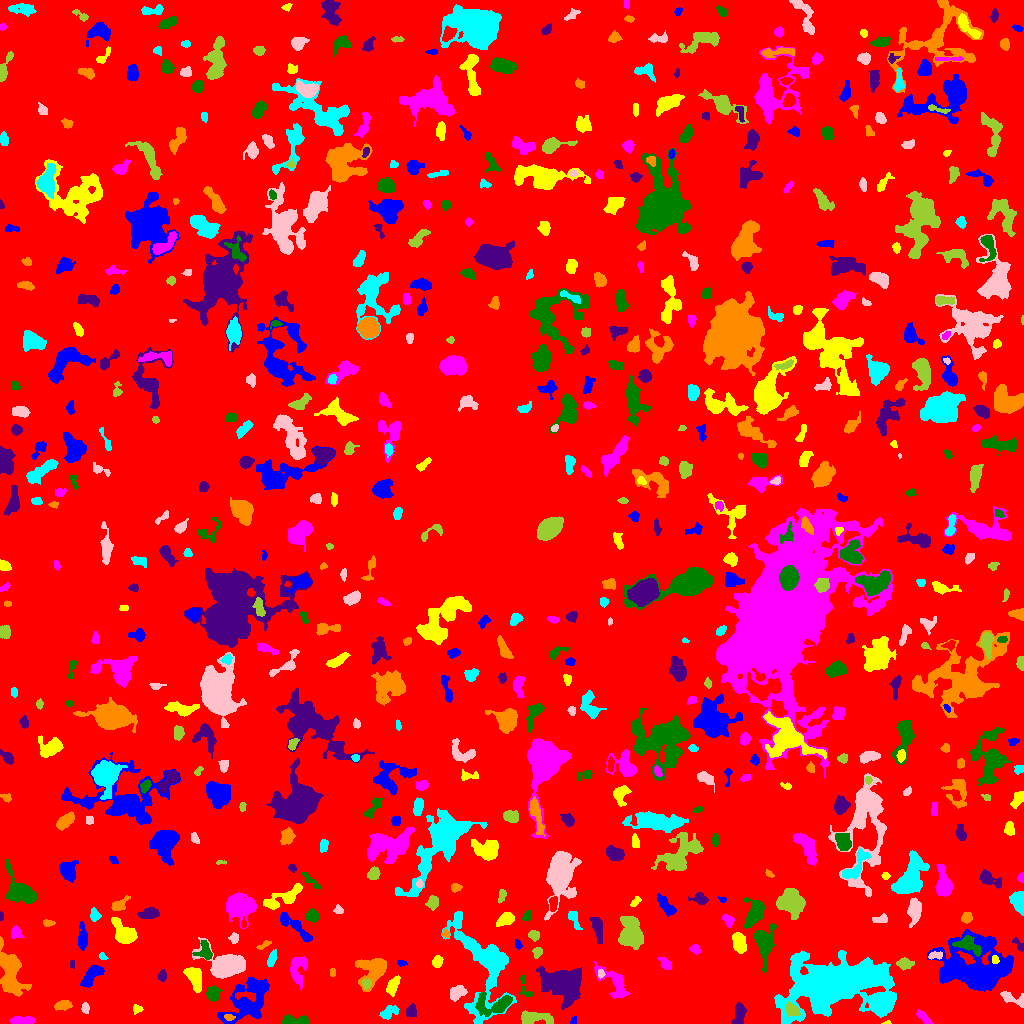

The file beside this chart, header and first rows:
ID, X, Y, A, B, theta, total_flux, mu_max, mu_median, mu_mean, R_fwhm, R_e, R10, R90, x_start, x_end, y_start, y_end, area, greylevel
0, 520.8, 515.3, 298.6, 296.6, -0.5268, 1282160, 11.0, 1.0, 1.633, 52.33, 228.4, 86.45, 374.5, 0, 1023, 0, 1023, 785063, 1.633
1, 573.8, 2.663, 2.183, 1.381, 1.299, 89.0, 4.0, 2.0, 1.935, 2.932, 2.034, 0.7979, 3.338, 570, 576, 0, 7, 46, 5.935
2, 886.8, 0.7812, 2.176, 0.8428, 0.1165, 64.0, 5.0, 2.0, 2.286, 1.871, 1.596, 0.5642, 2.523, 881, 891, 0, 3, 28, 6.286
3, 22.31, 2.944, 6.478, 1.706, 0.003941, 504.0, 6.0, 3.0, 2.754, 5.585, 4.068, 1.596, 6.358, 9, 35, 0, 7, 183, 6.754
4, 294, 2.619, 7.25, 2.157, -0.01776, 674.0, 9.0, 3.0, 3.272, 4.26, 4.184, 1.493, 6.699, 282, 309, 0, 9, 206, 7.272
5, 411.3, 12.13, 2.984, 2.349, 1.259, 337.0, 6.0, 3.0, 2.718, 4.583, 3.385, 1.262, 5.171, 406, 416, 6, 20, 124, 6.718
6, 229.1, 6.421, 2.437, 1.408, -0.1125, 76.0, 3.0, 1.0, 1.206, 2.459, 2.185, 0.7979, 3.7, 224, 235, 3, 9, 63, 9.206
7, 389.2, 11.19, 5.066, 2.816, 0.4778, 445.0, 5.0, 2.0, 2.459, 4.886, 4.478, 1.693, 6.84, 379, 399, 4, 18, 181, 5.459
8, 85.14, 15.47, 2.721, 1.751, -1.523, 178.0, 5.0, 2.0, 2.225, 3.29, 2.764, 0.9772, 4.37, 81, 89, 10, 21, 80, 6.225
9, 534, 5.476, 9.084, 3.007, -0.01031, 1159, 8.0, 3.0, 3.588, 7.047, 5.781, 2.111, 8.921, 521, 553, 0, 13, 323, 8.588
10, 609.9, 9.13, 2.459, 1.443, 1.092, 108.0, 4.0, 1.0, 1.742, 3.09, 2.257, 0.7979, 3.827, 606, 613, 5, 15, 62, 5.742
11, 244.7, 17.66, 2.616, 1.809, -0.4099, 192.0, 5.0, 2.0, 2.065, 3.432, 2.764, 1.128, 4.26, 240, 251, 12, 22, 93, 12.06
12, 136.7, 14.64, 2.25, 1.95, -0.1594, 101.0, 3.0, 1.0, 1.329, 3.192, 2.523, 0.9772, 3.909, 133, 143, 9, 19, 76, 6.329
13, 923.2, 6.401, 4.911, 1.825, -0.7675, 297.0, 4.0, 2.0, 2.302, 5.698, 3.785, 1.493, 5.642, 916, 932, 0, 14, 129, 6.302
14, 495.9, 18.57, 9.62, 4.845, 0.1387, 2033, 13.0, 3.0, 4.363, 5.557, 5.971, 2.257, 10.4, 475, 512, 7, 31, 466, 10.36
15, 739.2, 9.954, 5.394, 2.495, 1.358, 518.0, 5.0, 2.0, 2.344, 5.698, 4.478, 1.784, 7.024, 731, 746, 0, 21, 221, 6.344
16, 62.97, 18.36, 3.892, 2.115, 0.1392, 414.0, 7.0, 2.0, 2.724, 3.949, 3.613, 1.382, 5.754, 54, 72, 13, 23, 152, 6.724
17, 882.7, 20.03, 6.773, 4.523, 0.4694, 1698, 9.0, 4.0, 3.782, 7.506, 6.433, 2.523, 9.982, 869, 895, 8, 31, 449, 9.782
18, 1012, 24.81, 7.528, 2.746, -0.371, 661.0, 7.0, 3.0, 3.272, 5.262, 4.754, 1.784, 7.114, 1000, 1023, 16, 32, 202, 6.272
19, 791.8, 13.46, 3.49, 2.484, -0.4754, 281.0, 6.0, 1.0, 1.683, 3.613, 3.613, 1.262, 5.971, 785, 800, 7, 22, 167, 9.683
20, 961.6, 23.25, 3.271, 1.475, -1.535, 238.0, 7.0, 2.0, 2.454, 3.038, 2.706, 0.9772, 4.334, 957, 965, 17, 31, 97, 6.454
21, 249.6, 24.78, 15.07, 8.037, 0.8245, 3775, 11.0, 3.0, 3.779, 7.001, 9.821, 3.478, 15.65, 217, 269, 0, 46, 999, 6.779
22, 392.5, 37.59, 4.668, 2.295, 1.129, 477.0, 6.0, 2.0, 2.524, 5.109, 4.029, 1.493, 6.408, 386, 400, 27, 48, 189, 6.524
23, 614.7, 41.28, 10.25, 4.81, -0.8023, 1259, 9.0, 2.0, 2.881, 4.618, 6.024, 2.111, 9.966, 594, 630, 25, 62, 437, 6.881
24, 212.8, 29.93, 3.541, 3.047, -1.555, 509.0, 6.0, 3.0, 2.766, 5.528, 4.068, 1.596, 6.308, 206, 222, 22, 38, 184, 6.766
25, 565.4, 39.06, 8.702, 6.632, -0.3936, 8960, 31.0, 4.0, 7.778, 7.939, 7.979, 3.09, 14.84, 536, 582, 14, 57, 1152, 11.78
26, 10.49, 50.4, 11.87, 5.005, -1.408, 5079, 17.0, 5.0, 6.263, 8.463, 8.215, 3.192, 13.43, 0, 31, 27, 87, 811, 9.263
27, 835.8, 39.59, 20.71, 8.854, 0.2182, 59506, 68.0, 6.0, 13.94, 13.73, 13.83, 5.412, 27.07, 774, 896, 0, 73, 4270, 16.94
28, 456.6, 30.76, 3.968, 2.751, 0.5013, 550.0, 7.0, 2.0, 2.723, 4.72, 4.068, 1.596, 6.507, 450, 467, 22, 38, 202, 7.723
29, 366.3, 39.56, 2.309, 1.992, 1.568, 311.0, 7.0, 3.0, 3.659, 3.656, 2.821, 1.128, 4.297, 362, 371, 34, 44, 85, 13.66
30, 648.5, 22.18, 7.793, 4.958, -1.167, 3300, 12.0, 5.0, 5.528, 9.15, 7.464, 3.038, 11.83, 636, 663, 5, 39, 597, 8.528
31, 91.75, 48.13, 7.127, 3.061, 0.8453, 1317, 8.0, 5.0, 4.464, 7.878, 5.642, 2.257, 8.538, 80, 104, 36, 59, 295, 7.464
32, 194.9, 44.78, 6.449, 3.292, -1.201, 1339, 8.0, 4.0, 4.264, 7.506, 5.585, 2.257, 8.74, 183, 201, 31, 56, 314, 8.264
33, 297.5, 54.34, 7.747, 4.497, 1.475, 1258, 9.0, 3.0, 3.668, 5.262, 5.809, 2.185, 9.271, 290, 307, 33, 67, 343, 6.668
34, 525.1, 35.55, 7.14, 2.501, -1.25, 229.0, 5.0, 2.0, 1.862, 3.141, 3.338, 1.262, 5.412, 520, 532, 27, 48, 123, 5.862
35, 162.1, 47.49, 2.685, 2.062, 1.439, 176.0, 4.0, 2.0, 1.934, 4.26, 2.985, 1.128, 4.72, 157, 166, 42, 54, 91, 5.934
36, 332.5, 51.41, 2.25, 1.465, -0.0, 78.0, 2.0, 2.0, 1.56, 3.827, 2.459, 0.9772, 3.478, 330, 335, 47, 55, 50, 5.56
37, 797.6, 60.52, 4.875, 1.806, 1.073, 213.0, 4.0, 2.0, 1.704, 4.754, 3.29, 1.382, 5.14, 793, 805, 49, 68, 125, 10.7
38, 600.8, 49.49, 1.911, 1.622, -1.455, 108.0, 4.0, 2.0, 1.929, 3.192, 2.185, 0.7979, 3.523, 598, 605, 45, 54, 56, 9.929
39, 904.7, 60.24, 3.38, 2.371, 0.07728, 441.0, 8.0, 2.0, 2.756, 3.909, 3.338, 1.262, 5.585, 896, 914, 53, 66, 160, 7.756
40, 126.1, 59.71, 3.66, 2.037, 0.1163, 230.0, 5.0, 2.0, 2.396, 3.613, 2.877, 1.128, 4.72, 121, 139, 54, 63, 96, 6.396
41, 401.5, 60.47, 2.356, 1.486, -0.2126, 92.0, 3.0, 2.0, 1.673, 3.038, 2.326, 0.9772, 3.7, 397, 407, 57, 63, 55, 5.673
42, 994.7, 64.37, 2.001, 1.659, -1.101, 165.0, 6.0, 3.0, 2.797, 3.09, 2.257, 0.7979, 3.613, 992, 999, 60, 68, 59, 15.8
43, 665.5, 60.24, 3.564, 2.235, -0.7863, 270.0, 5.0, 2.0, 2.093, 3.568, 3.338, 1.262, 5.528, 657, 671, 54, 66, 129, 6.093
44, 765, 79.73, 8.84, 4.12, 1.5, 1956, 12.0, 3.0, 3.813, 6.457, 6.257, 2.394, 10.42, 753, 777, 51, 100, 513, 7.813
45, 72.03, 59.44, 2.267, 1.207, 1.54, 63.0, 2.0, 2.0, 1.537, 3.523, 2.185, 0.9772, 3.192, 70, 74, 55, 63, 41, 6.537
46, 374.3, 53.43, 8.301, 5.686, 0.8969, 3110, 16.0, 4.0, 5.485, 6.628, 6.482, 2.459, 11.35, 355, 386, 32, 65, 567, 8.485
47, 102.4, 67.0, 2.275, 1.513, -0.7139, 93.0, 3.0, 2.0, 1.755, 2.985, 2.257, 0.9772, 3.613, 99, 108, 64, 71, 53, 6.755
48, 934.5, 67.85, 3.969, 1.854, 0.1434, 205.0, 5.0, 2.0, 2.113, 2.985, 2.985, 1.128, 4.82, 928, 942, 64, 72, 97, 9.113
49, 537.5, 72.08, 2.166, 1.875, 0.4616, 86.0, 3.0, 1.0, 0.9247, 2.821, 2.394, 0.7979, 3.827, 532, 542, 65, 76, 93, 5.925
50, 520.4, 63.55, 2.133, 1.557, -0.7106, 98.0, 4.0, 2.0, 1.782, 3.141, 2.257, 0.7979, 3.656, 516, 524, 59, 67, 55, 5.782
51, 976.8, 50.19, 13.04, 10.11, -0.2636, 31171, 112.0, 5.0, 12.37, 6.933, 8.538, 3.09, 21.04, 927, 1013, 32, 94, 2520, 15.37
52, 437.1, 61.48, 2.78, 2.187, 1.205, 403.0, 8.0, 3.0, 3.535, 4.107, 3.141, 1.262, 5.015, 432, 443, 56, 68, 114, 7.535
53, 694.8, 74.35, 2.289, 1.872, -0.6463, 125.0, 4.0, 1.0, 1.374, 3.478, 2.523, 0.9772, 4.107, 689, 700, 69, 79, 91, 6.374
54, 205.2, 71.99, 4.741, 2.917, -1.358, 617.0, 10.0, 2.0, 2.995, 3.989, 3.785, 1.382, 6.283, 192, 212, 64, 83, 206, 8.995
55, 1019, 78.16, 4.038, 1.684, -0.8865, 328.0, 8.0, 3.0, 3.565, 3.478, 2.877, 1.128, 4.687, 1012, 1023, 72, 86, 92, 7.565
56, 264.2, 78.65, 4.046, 1.397, 0.5183, 136.0, 4.0, 2.0, 1.744, 3.785, 2.821, 0.9772, 4.37, 256, 271, 74, 83, 78, 5.744
57, 271.7, 63.97, 3.769, 1.782, 1.185, 328.0, 8.0, 2.0, 2.583, 3.29, 3.09, 1.128, 5.293, 267, 277, 57, 74, 127, 6.583
58, 226.4, 58, 7.913, 5.273, -0.2051, 12506, 59.0, 9.0, 15.55, 7.024, 6.723, 2.646, 12.07, 192, 245, 45, 86, 804, 17.55
59, 630.9, 91.09, 8.269, 5.474, -1.337, 3301, 10.0, 5.0, 5.198, 10.88, 8.058, 3.241, 12.35, 618, 643, 74, 107, 635, 8.198
... 629 more rows
